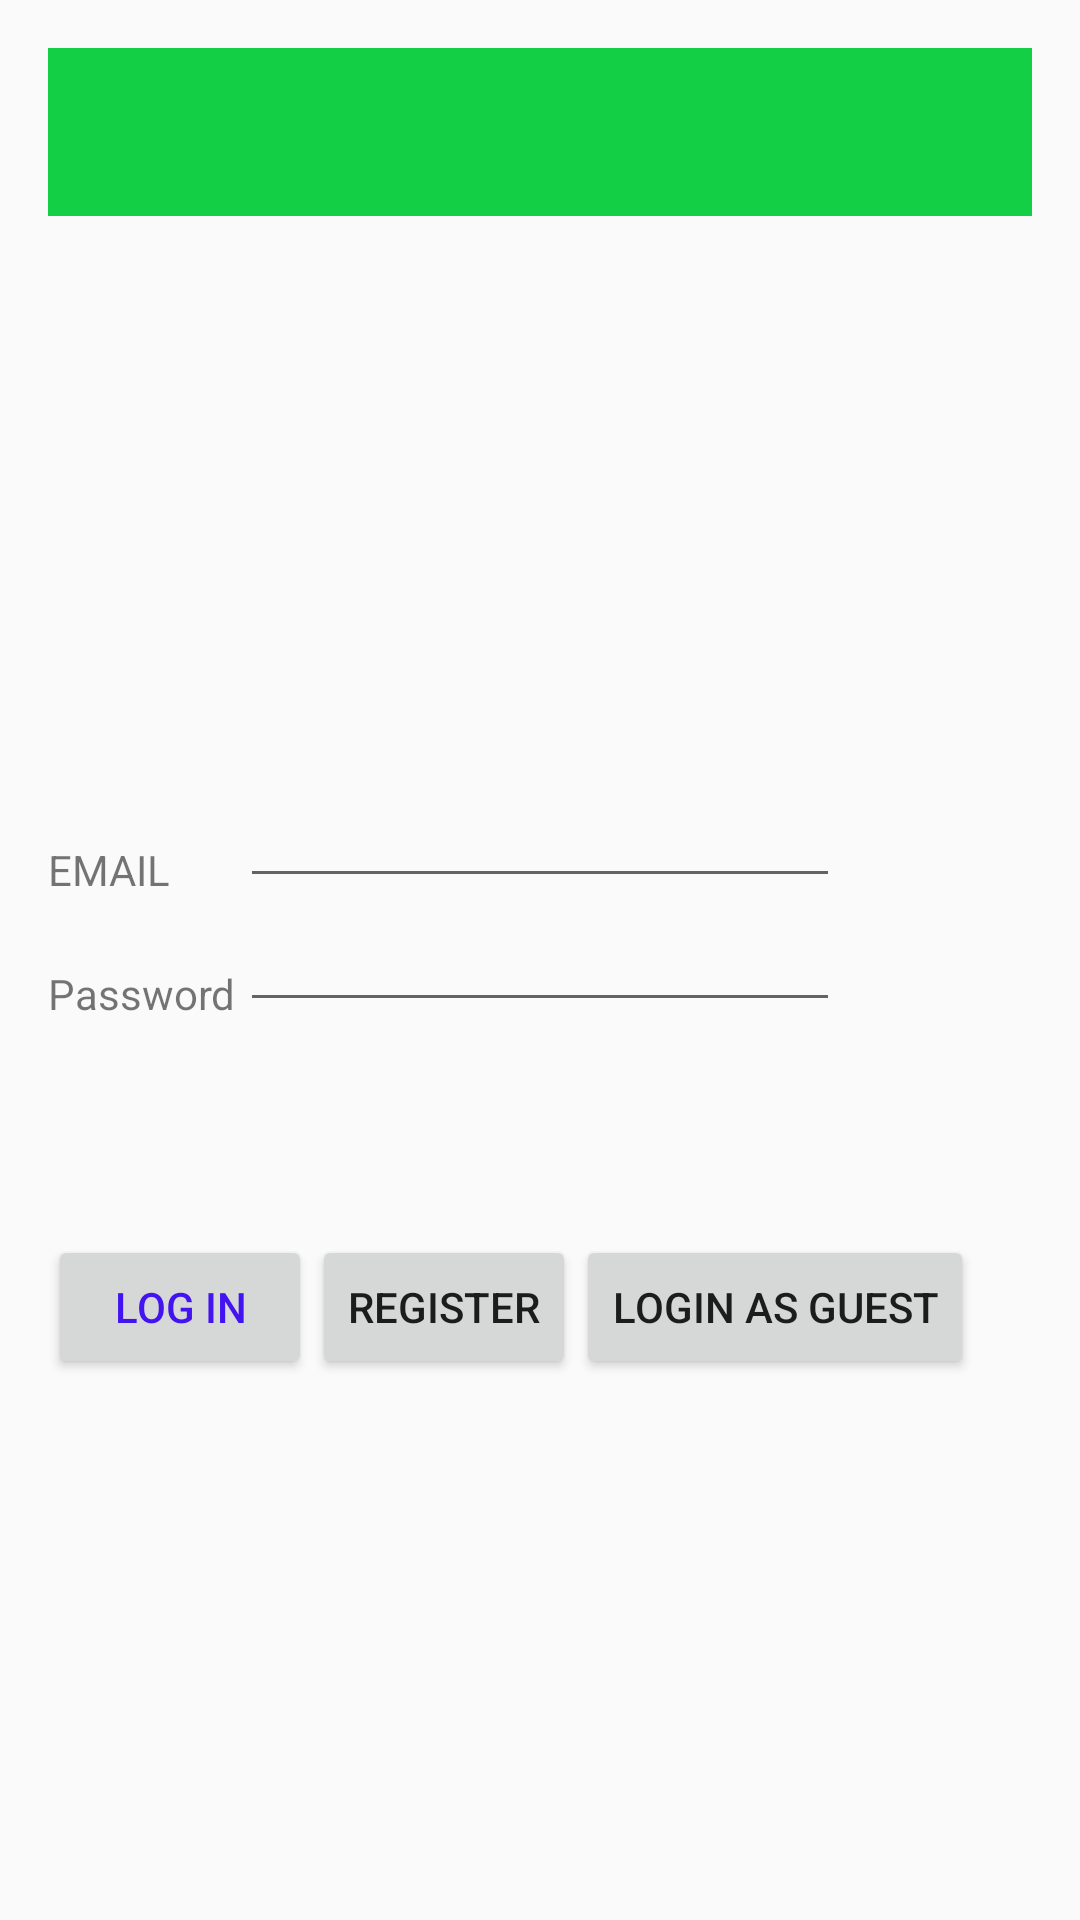

Reconstruct the res/layout file that produces this screen, plus the resources it refers to.
<!-- AndroidManifest.xml: application theme AppTheme -->
<!-- res/layout/content_login_page.xml -->
<?xml version="1.0" encoding="utf-8"?>
<RelativeLayout xmlns:android="http://schemas.android.com/apk/res/android"
    xmlns:app="http://schemas.android.com/apk/res-auto"
    xmlns:tools="http://schemas.android.com/tools"
    android:layout_width="match_parent"
    android:layout_height="match_parent"
    android:paddingBottom="@dimen/activity_vertical_margin"
    android:paddingLeft="@dimen/activity_horizontal_margin"
    android:paddingRight="@dimen/activity_horizontal_margin"
    android:paddingTop="@dimen/activity_vertical_margin"
    app:layout_behavior="@string/appbar_scrolling_view_behavior"
    tools:context=".Views.Activities.LoginPage"
    tools:showIn="@layout/activity_first_page">
    <include
        android:id="@+id/main_page_toolbar"
        layout="@layout/tool_bar" />


    <EditText
        android:layout_width="200dp"
        android:layout_height="wrap_content"
        android:id="@+id/email"

        android:layout_above="@+id/password"
        android:layout_centerHorizontal="true" />

    <EditText
        android:layout_width="200dp"
        android:layout_height="wrap_content"
        android:inputType="textPassword"
        android:ems="10"
        android:id="@+id/password"
        android:layout_centerVertical="true"
        android:layout_toRightOf="@+id/textView2"
        android:layout_toEndOf="@+id/textView2" />

    <TextView
        android:layout_width="100dp"
        android:layout_height="wrap_content"
        android:text="EMAIL"
        android:id="@+id/textView2"
        android:layout_above="@+id/password"
        android:layout_toLeftOf="@+id/email"
        android:layout_toStartOf="@+id/email" />

    <TextView
        android:layout_width="100dp"
        android:layout_height="wrap_content"
        android:text="Password"
        android:id="@+id/textView3"
        android:layout_alignBottom="@+id/password"
        android:layout_alignLeft="@+id/textView2"
        android:layout_alignStart="@+id/textView2" />

    <Button
        android:layout_width="wrap_content"
        android:layout_height="wrap_content"
        android:text="Log In"
        android:id="@+id/signIn"
        android:onClick="onLogIn"
        android:layout_marginTop="71dp"
        android:layout_below="@+id/textView3"
        android:layout_alignParentLeft="true"
        android:layout_alignParentStart="true"
        android:textColor="#4313f0" />

    <Button
        style="?android:attr/buttonStyleSmall"
        android:layout_width="wrap_content"
        android:layout_height="wrap_content"
        android:text="Register"
        android:id="@+id/register"
        android:layout_alignTop="@+id/signIn"
        android:layout_toRightOf="@+id/signIn"
        android:layout_toEndOf="@+id/signIn"
        android:onClick="onRegister"/>

    <Button
        style="?android:attr/buttonStyleSmall"
        android:layout_width="wrap_content"
        android:layout_height="wrap_content"
        android:text="LogIn as Guest"
        android:id="@+id/button"
        android:layout_alignTop="@+id/register"
        android:layout_toRightOf="@+id/register"
        android:layout_toEndOf="@+id/register"
        android:onClick="onLogInAsGuest"/>

    <ImageView
        android:layout_width="wrap_content"
        android:layout_height="wrap_content"
        android:id="@+id/imageView"
        android:layout_alignParentTop="true"
        android:layout_alignRight="@+id/email"
        android:layout_alignEnd="@+id/email" />

</RelativeLayout>
<!-- res/layout/activity_first_page.xml (included above) -->
<?xml version="1.0" encoding="utf-8"?>
<android.support.design.widget.CoordinatorLayout xmlns:android="http://schemas.android.com/apk/res/android"
    xmlns:tools="http://schemas.android.com/tools"
    android:layout_width="match_parent"
    android:layout_height="match_parent"
    android:fitsSystemWindows="true"
    tools:context=".Views.Activities.LoginPage">


    <include layout="@layout/content_login_page" />


</android.support.design.widget.CoordinatorLayout>
<!-- res/layout/tool_bar.xml (included above) -->
<?xml version="1.0" encoding="utf-8"?>
<android.support.v7.widget.Toolbar xmlns:android="http://schemas.android.com/apk/res/android"
    android:layout_width="match_parent"
    android:layout_height="wrap_content"
    android:id="@+id/main_page_toolbar"
    android:background="@color/colorPrimary"/>
<!-- resources referenced by this layout -->
<resources>
  <color name="colorPrimary">#13cf45</color>
  <dimen name="activity_horizontal_margin">16dp</dimen>
  <dimen name="activity_vertical_margin">16dp</dimen>
  <style name="AppTheme" parent="Theme.AppCompat.Light.DarkActionBar">
          
          <item name="colorPrimary">@color/colorPrimary</item>
          <item name="colorPrimaryDark">@color/colorPrimaryDark</item>
          <item name="colorAccent">@color/colorAccent</item>
          <item name="windowActionBar">false</item>
          <item name="windowNoTitle">true</item>
      </style>
  <color name="colorPrimaryDark">#e9a69f</color>
  <color name="colorAccent">#FF4081</color>
</resources>
